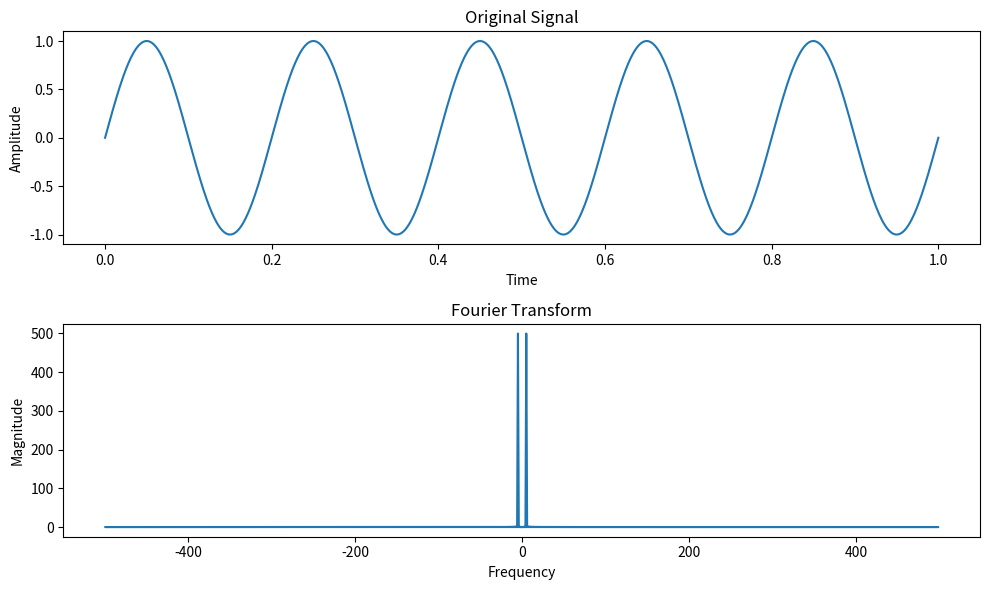

Python code for this plot:
print("Starting dependency imports...")
import numpy as np
import matplotlib.pyplot as plt
print("Dependencies successfully imported.")

# Create a sample signal
time = np.linspace(0, 1, 1000)  # Time vector
frequency = 5  # Frequency of the signal
sine_wave = np.sin(2 * np.pi * frequency * time)  # Sine wave

# Compute the Fourier transform
Fourier_transform = np.fft.fft(sine_wave)  # Use the Fast Fourier Transform (FFT)

# Calculate the frequencies corresponding to the FFT output
freqs = np.fft.fftfreq(len(sine_wave), time[1] - time[0])

# Plot the original signal and its Fourier transform
plt.figure(figsize=(10, 6))

plt.subplot(2, 1, 1)
plt.plot(time, sine_wave)
plt.title("Original Signal")
plt.xlabel("Time")
plt.ylabel("Amplitude")

plt.subplot(2, 1, 2)
plt.plot(freqs, np.abs(Fourier_transform))
plt.title("Fourier Transform")
plt.xlabel("Frequency")
plt.ylabel("Magnitude")

plt.tight_layout()
plt.show()